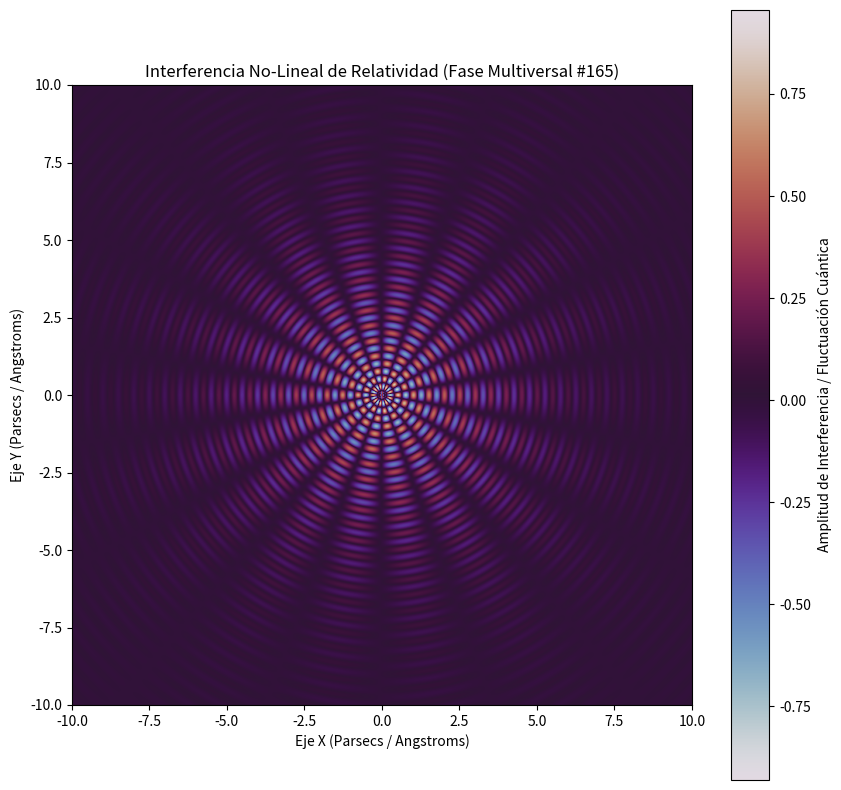

The script that saved this image:
%matplotlib inline
# Simulación Multiversal: Relatividad - Variante 165
import numpy as np
import matplotlib.pyplot as plt

# Parámetros Físicos No-Lineales
omega_1 = 12.572
omega_2 = 8.955
lambda_decay = 0.334
phase_shift = 1.296

x = np.linspace(-10, 10, 800)
y = np.linspace(-10, 10, 800)
X, Y = np.meshgrid(x, y)

# Dinámica de Fluidos / Campos Tensor-Escalares (Fase Multiversal)
R = np.sqrt(X**2 + Y**2) + 1e-5
Z = (np.sin(omega_1 * R + phase_shift) * np.cos(omega_2 * np.arctan2(Y, X))) * np.exp(-lambda_decay * R)

plt.figure(figsize=(10, 10))
plt.imshow(Z, cmap='twilight', extent=[-10, 10, -10, 10], origin='lower')
plt.colorbar(label='Amplitud de Interferencia / Fluctuación Cuántica')
plt.title(r'Interferencia No-Lineal de Relatividad (Fase Multiversal #165)')
plt.xlabel('Eje X (Parsecs / Angstroms)')
plt.ylabel('Eje Y (Parsecs / Angstroms)')
plt.show()
